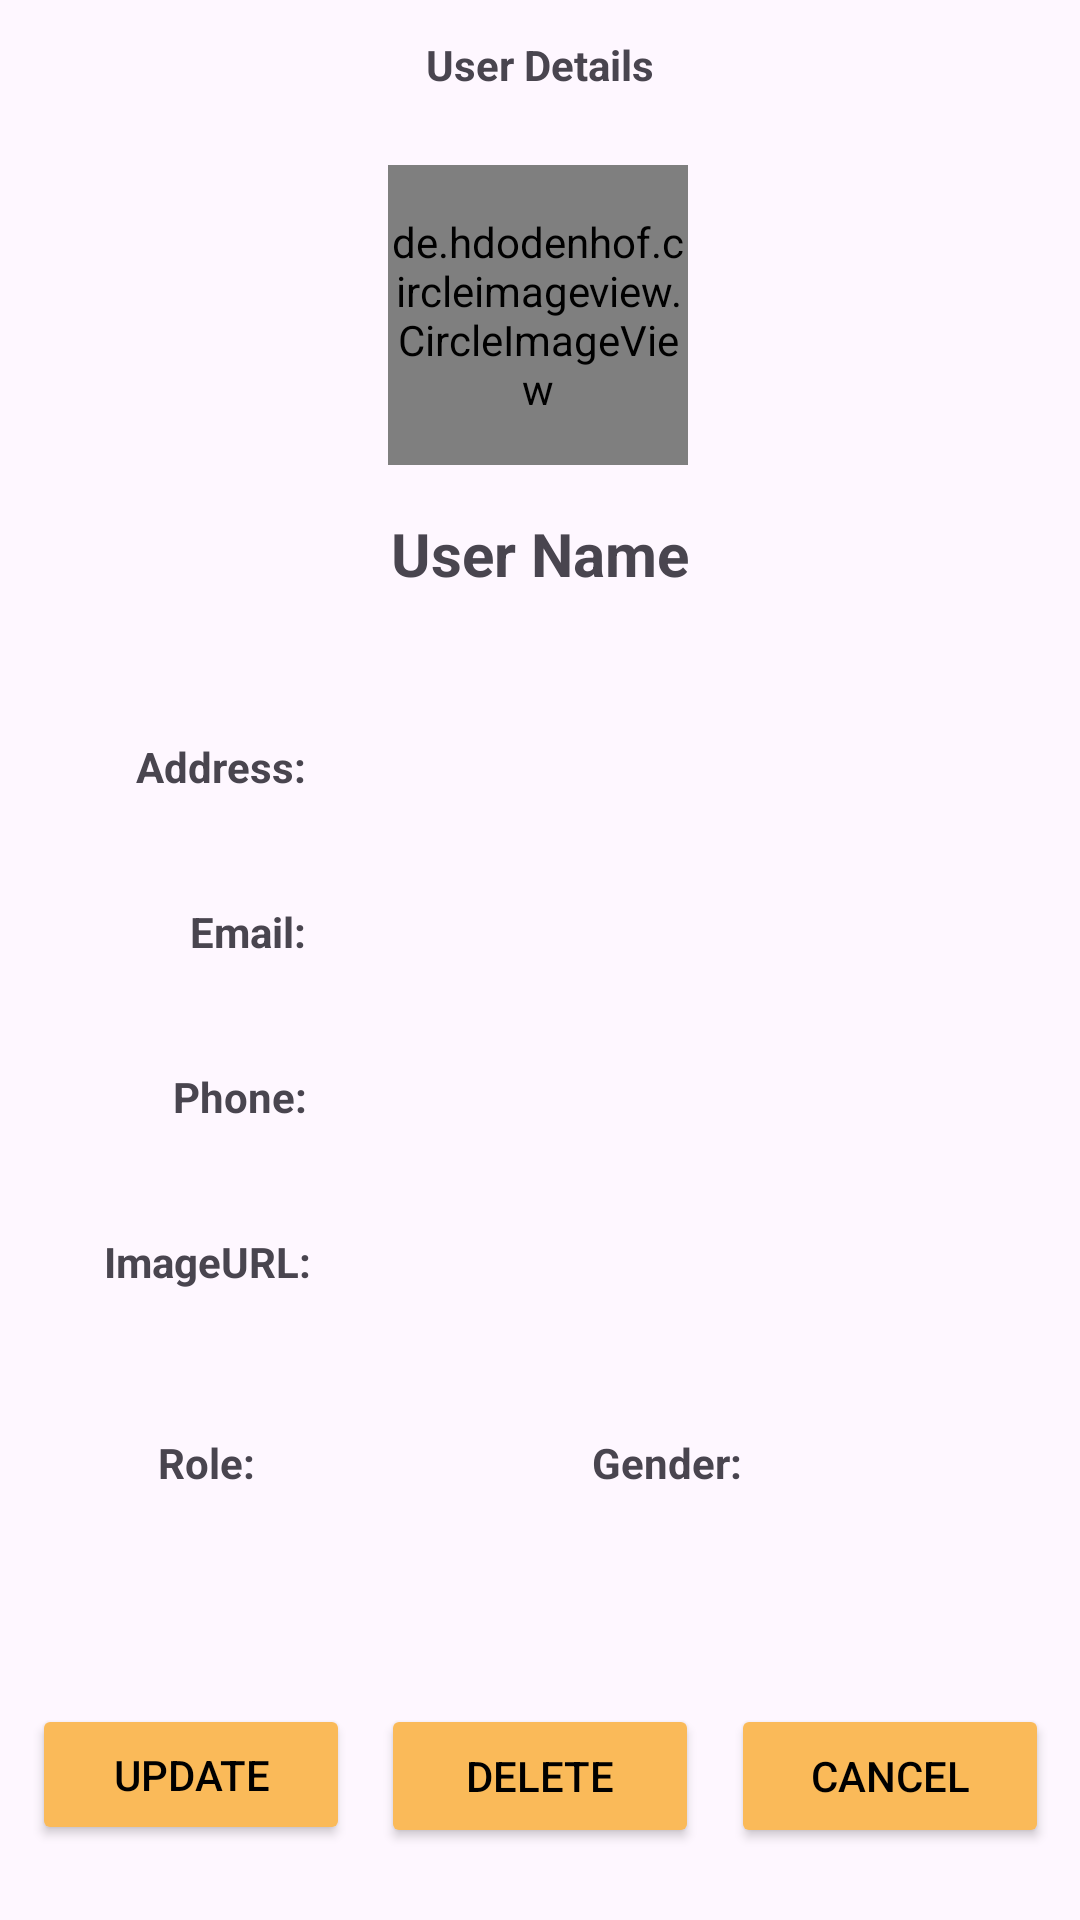

Produce the Android XML layout that renders to this screen, including the resource entries it uses.
<!-- AndroidManifest.xml: application theme Theme.Project_PRM392 -->
<!-- res/layout/user_details_dialog.xml -->
<?xml version="1.0" encoding="utf-8"?>
<androidx.constraintlayout.widget.ConstraintLayout xmlns:android="http://schemas.android.com/apk/res/android"
    xmlns:app="http://schemas.android.com/apk/res-auto"
    xmlns:tools="http://schemas.android.com/tools"
    android:id="@+id/dialog_details"
    android:layout_width="match_parent"
    android:layout_height="wrap_content"
    android:layout_margin="16dp"
    app:cardCornerRadius="16dp">


        <TextView
            android:id="@+id/textView2"
            android:layout_width="match_parent"
            android:layout_height="wrap_content"
            android:background="@drawable/bg_bookaland_conner_16"
            android:gravity="center"
            android:padding="12dp"
            android:text="User Details"
            android:textSize="14dp"
            android:textStyle="bold"
            app:layout_constraintEnd_toEndOf="parent"
            app:layout_constraintStart_toStartOf="parent"
            app:layout_constraintTop_toTopOf="parent" />

        <de.hdodenhof.circleimageview.CircleImageView
            android:id="@+id/imageDetails"
            android:layout_width="100dp"
            android:layout_height="100dp"
            android:layout_centerVertical="true"
            android:layout_marginTop="12dp"
            android:src="@mipmap/ic_launcher"
            app:civ_border_color="#FF000000"
            app:civ_border_width="2dp"
            app:layout_constraintEnd_toEndOf="parent"
            app:layout_constraintHorizontal_bias="0.498"
            app:layout_constraintStart_toStartOf="parent"
            app:layout_constraintTop_toBottomOf="@+id/textView2" />

        <TextView
            android:id="@+id/tv_user_details"
            android:layout_width="wrap_content"
            android:layout_height="wrap_content"
            android:layout_marginTop="16dp"
            android:text="User Name"
            android:textStyle="bold"
            android:textSize="20dp"
            app:layout_constraintEnd_toEndOf="parent"
            app:layout_constraintStart_toStartOf="parent"
            app:layout_constraintTop_toBottomOf="@+id/imageDetails" />

        <TextView
            android:id="@+id/tv_address_details"
            android:layout_width="wrap_content"
            android:layout_height="wrap_content"
            android:layout_marginStart="20dp"
            android:layout_marginTop="48dp"
            android:text="Address:"
            android:textStyle="bold"
            app:layout_constraintEnd_toStartOf="@+id/edt_gmail_details"
            app:layout_constraintHorizontal_bias="0.659"
            app:layout_constraintStart_toStartOf="parent"
            app:layout_constraintTop_toBottomOf="@+id/tv_user_details" />

        <EditText
            android:id="@+id/edt_address_details"
            android:layout_width="225dp"
            android:layout_height="35dp"
            android:layout_marginTop="40dp"
            android:layout_marginEnd="20dp"
            android:background="@drawable/bg_full_bookaland_conner_16"
            android:gravity="center"
            android:paddingStart="10dp"
            android:paddingEnd="10dp"
            android:singleLine="true"
            app:layout_constraintEnd_toEndOf="parent"
            app:layout_constraintTop_toBottomOf="@+id/tv_user_details" />


        <TextView
            android:id="@+id/tv_email_details"
            android:layout_width="wrap_content"
            android:layout_height="wrap_content"
            android:layout_marginTop="28dp"
            android:text="Email:"
            android:textStyle="bold"
            app:layout_constraintEnd_toStartOf="@+id/edt_gmail_details"
            app:layout_constraintHorizontal_bias="0.83"
            app:layout_constraintStart_toStartOf="parent"
            app:layout_constraintTop_toBottomOf="@+id/edt_address_details" />

        <EditText
            android:id="@+id/edt_gmail_details"
            android:layout_width="225dp"
            android:layout_height="35dp"
            android:layout_marginTop="20dp"
            android:layout_marginEnd="20dp"
            android:background="@drawable/bg_full_bookaland_conner_16"
            android:gravity="center"
            android:paddingStart="10dp"
            android:paddingEnd="10dp"
            android:singleLine="true"
            app:layout_constraintEnd_toEndOf="parent"
            app:layout_constraintTop_toBottomOf="@+id/edt_address_details" />

        <TextView
            android:id="@+id/tv_phone_details"
            android:layout_width="wrap_content"
            android:layout_height="wrap_content"
            android:layout_marginTop="28dp"
            android:text="Phone:"
            android:textStyle="bold"
            app:layout_constraintEnd_toStartOf="@+id/edt_phone_details"
            app:layout_constraintHorizontal_bias="0.818"
            app:layout_constraintStart_toStartOf="parent"
            app:layout_constraintTop_toBottomOf="@+id/edt_gmail_details" />

        <EditText
            android:id="@+id/edt_phone_details"
            android:layout_width="225dp"
            android:layout_height="35dp"
            android:layout_marginTop="20dp"
            android:layout_marginEnd="20dp"
            android:background="@drawable/bg_full_bookaland_conner_16"
            android:gravity="center"
            android:paddingStart="10dp"
            android:paddingEnd="10dp"
            android:singleLine="true"
            app:layout_constraintEnd_toEndOf="parent"
            app:layout_constraintTop_toBottomOf="@+id/edt_gmail_details" />

        <TextView
            android:id="@+id/tv_image_url"
            android:layout_width="wrap_content"
            android:layout_height="wrap_content"
            android:layout_marginTop="28dp"
            android:text="ImageURL:"
            android:textStyle="bold"
            app:layout_constraintEnd_toStartOf="@+id/edt_imageurl_details"
            app:layout_constraintHorizontal_bias="0.753"
            app:layout_constraintStart_toStartOf="parent"
            app:layout_constraintTop_toBottomOf="@+id/edt_phone_details" />

        <EditText
            android:id="@+id/edt_imageurl_details"
            android:layout_width="225dp"
            android:layout_height="35dp"
            android:layout_marginTop="20dp"
            android:layout_marginEnd="20dp"
            android:background="@drawable/bg_full_bookaland_conner_16"
            android:gravity="center"
            android:paddingStart="10dp"
            android:paddingEnd="10dp"
            android:singleLine="true"
            app:layout_constraintEnd_toEndOf="parent"
            app:layout_constraintTop_toBottomOf="@+id/edt_phone_details" />


        <TextView
            android:id="@+id/tv_role_details"
            android:layout_width="wrap_content"
            android:layout_height="wrap_content"
            android:layout_marginTop="40dp"
            android:layout_marginEnd="60dp"
            android:text="Role:"
            android:textStyle="bold"
            app:layout_constraintEnd_toStartOf="@+id/tv_gender_details"
            app:layout_constraintHorizontal_bias="0.5"
            app:layout_constraintStart_toStartOf="parent"
            app:layout_constraintTop_toBottomOf="@+id/edt_imageurl_details" />

        <TextView
            android:id="@+id/tv_gender_details"
            android:layout_width="wrap_content"
            android:layout_height="wrap_content"
            android:layout_marginTop="40dp"
            android:layout_marginEnd="60dp"
            android:text="Gender:"
            android:textStyle="bold"
            app:layout_constraintEnd_toEndOf="parent"
            app:layout_constraintHorizontal_bias="0.5"
            app:layout_constraintStart_toEndOf="@+id/tv_role_details"
            app:layout_constraintTop_toBottomOf="@+id/edt_imageurl_details" />

        <Spinner
            android:id="@+id/sp_role_details"
            android:layout_width="100dp"
            android:layout_height="wrap_content"
            android:layout_marginStart="42dp"
            android:background="#FBC87B"
            app:layout_constraintStart_toStartOf="parent"
            app:layout_constraintTop_toBottomOf="@+id/tv_role_details" />

        <Spinner
            android:id="@+id/sp_gender_details"
            android:layout_width="100dp"
            android:layout_height="wrap_content"
            android:layout_marginEnd="53dp"
            android:background="#FBC87B"
            app:layout_constraintEnd_toEndOf="parent"
            app:layout_constraintTop_toBottomOf="@+id/tv_gender_details" />

        <Button
            android:id="@+id/btn_update_details"
            android:layout_width="106dp"
            android:layout_height="47dp"
            android:layout_marginTop="130dp"
            android:backgroundTint="@color/bookaland700"
            android:text="Update"
            android:textColor="@color/black"
            app:layout_constraintEnd_toStartOf="@+id/btn_delete_details"
            app:layout_constraintHorizontal_bias="0.5"
            app:layout_constraintStart_toStartOf="parent"
            app:layout_constraintTop_toBottomOf="@+id/edt_imageurl_details" />

        <Button
            android:id="@+id/btn_delete_details"
            android:layout_width="106dp"
            android:layout_height="wrap_content"
            android:layout_marginTop="130dp"
            android:backgroundTint="@color/bookaland700"
            android:text="Delete"
            android:textColor="@color/black"
            app:layout_constraintEnd_toStartOf="@+id/btn_cancel_details"
            app:layout_constraintHorizontal_bias="0.5"
            app:layout_constraintStart_toEndOf="@+id/btn_update_details"
            app:layout_constraintTop_toBottomOf="@+id/edt_imageurl_details" />

        <Button
            android:id="@+id/btn_cancel_details"
            android:layout_width="106dp"
            android:layout_height="wrap_content"
            android:layout_marginTop="130dp"
            android:backgroundTint="@color/bookaland700"
            android:text="Cancel"
            android:textColor="@color/black"
            app:layout_constraintEnd_toEndOf="parent"
            app:layout_constraintHorizontal_bias="0.5"
            app:layout_constraintStart_toEndOf="@+id/btn_delete_details"
            app:layout_constraintTop_toBottomOf="@+id/edt_imageurl_details" />


</androidx.constraintlayout.widget.ConstraintLayout>
<!-- resources referenced by this layout -->
<resources>
  <color name="black">#FF000000</color>
  <color name="bookaland700">#FABA59</color>
  <style name="Theme.Project_PRM392" parent="Base.Theme.Project_PRM392" />
  <style name="Base.Theme.Project_PRM392" parent="Theme.Material3.DayNight.NoActionBar">
          
          
          <item name="colorPrimary">@color/black</item>
          <item name="colorPrimaryVariant">@color/white</item>
          <item name="android:textColorPrimary">@color/black</item>
          <item name="android:statusBarColor">@color/bookaland700</item>
      </style>
  <color name="white">#FFFFFFFF</color>
</resources>
